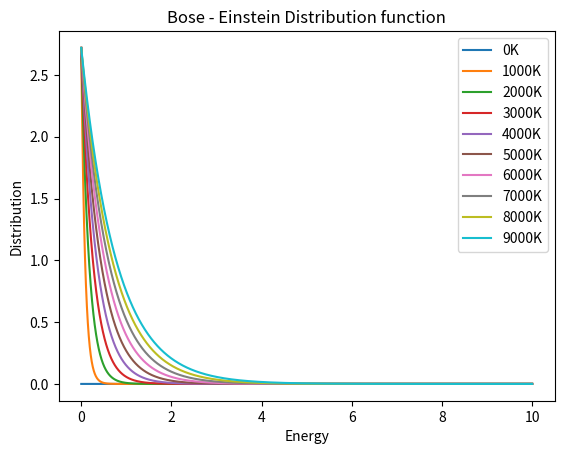

Write Python code to recreate this figure.
from matplotlib import pyplot as plt
import numpy as np
from scipy import constants

x = np.linspace(0, 10, 10000)

# Maxwell Boltzman distribution
k = constants.k
kev = k/constants.e
fig, ax = plt.subplots()  # Create a figure and an axes.
for T in range(0,10000,1000):
    y = 1/(np.exp(x/(kev*T)-1))
    # Note that even in the OO-style, we use `.pyplot.figure` to create the figure.
    ax.plot(x, y, label= str(T) + 'K')  # Plot some data on the axes.
# Plot more data on the axes...
ax.set_xlabel("Energy")  # Add an x-label to the axes.
ax.set_ylabel("Distribution")  # Add a y-label to the axes.
ax.set_title("Bose - Einstein Distribution function")  # Add a title to the axes.
ax.legend()  # Add a legend.
plt.show()